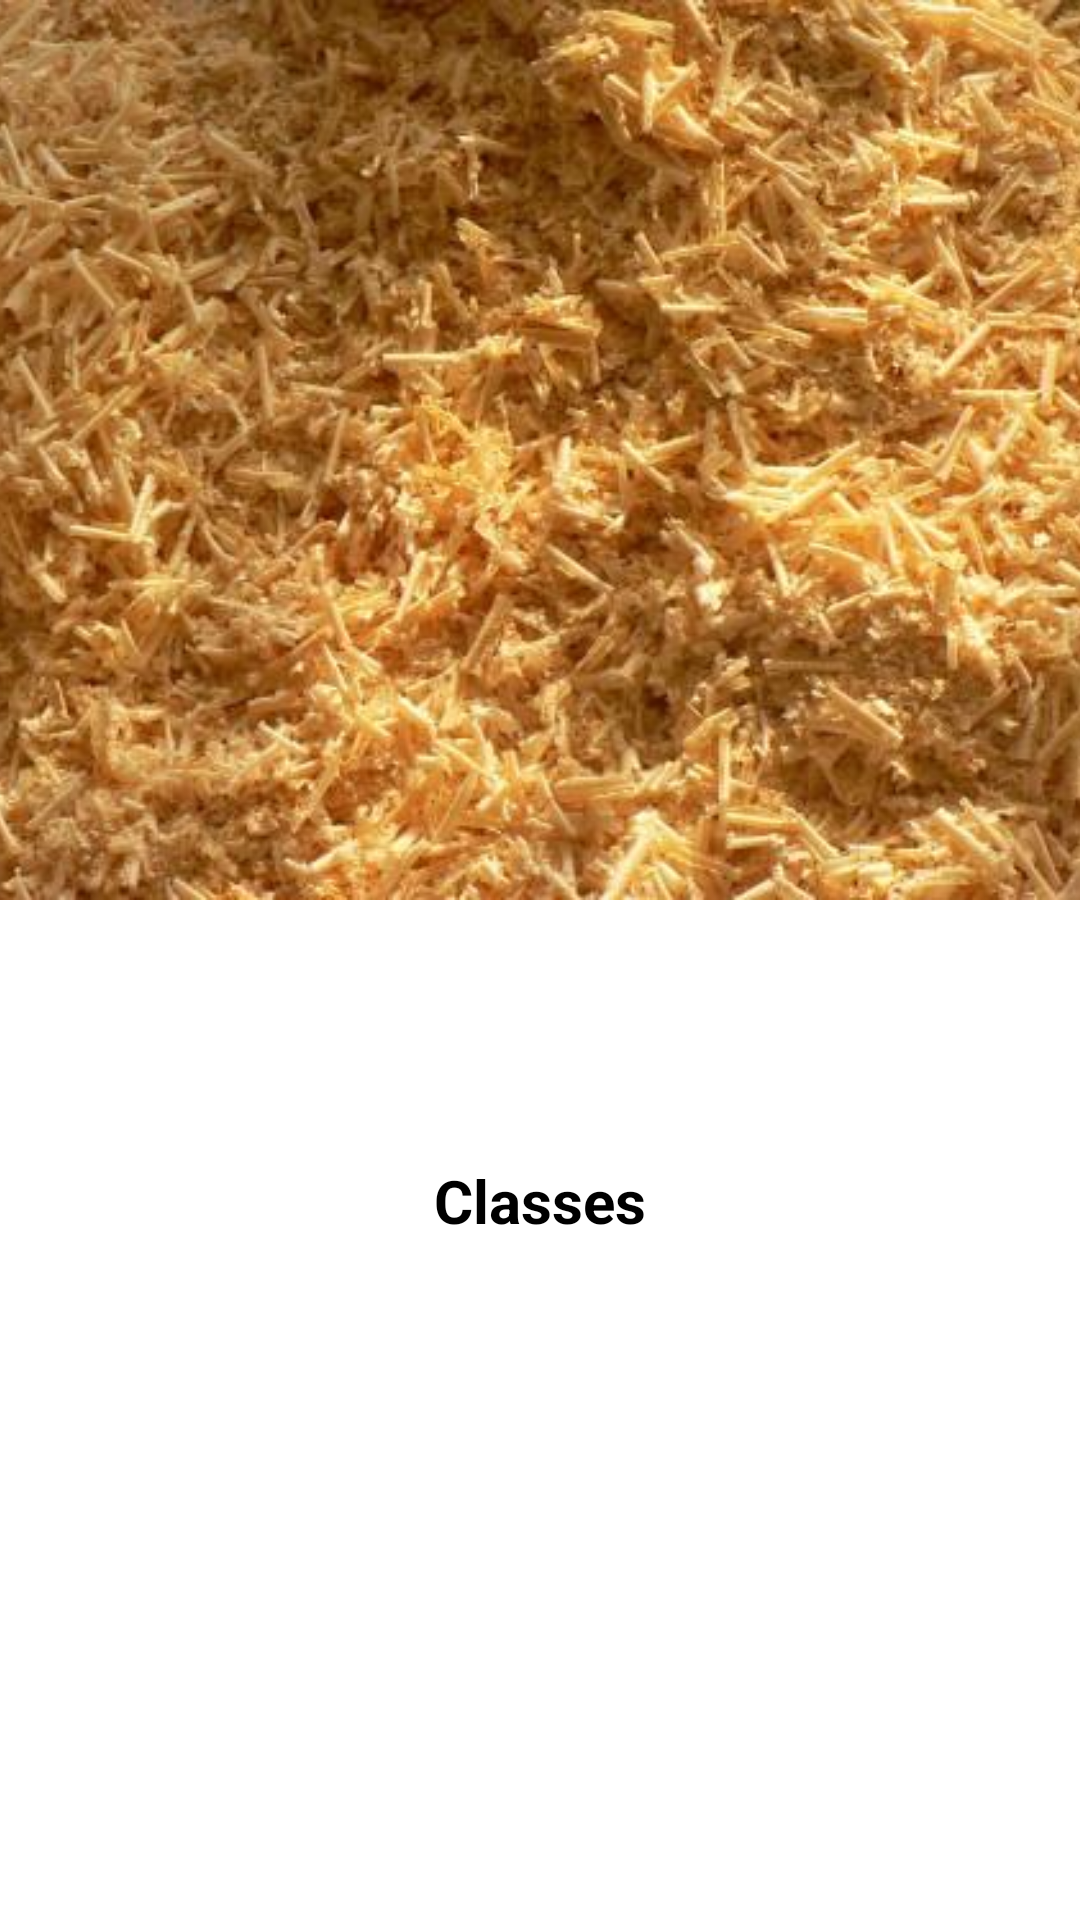

Android layout source for this screen:
<!-- AndroidManifest.xml: application theme Theme.TrashSortApp -->
<!-- res/layout/activity_trash_detail.xml -->
<?xml version="1.0" encoding="utf-8"?>
<androidx.constraintlayout.widget.ConstraintLayout
    xmlns:android="http://schemas.android.com/apk/res/android"
    xmlns:app="http://schemas.android.com/apk/res-auto"
    xmlns:tools="http://schemas.android.com/tools"
    android:layout_width="match_parent"
    android:layout_height="match_parent"
    tools:context=".ui.activity.TrashDetail">

    <ImageView
        android:id="@+id/iv_Trash"
        android:layout_width="400dp"
        android:layout_height="300dp"
        app:layout_constraintEnd_toEndOf="parent"
        app:layout_constraintHorizontal_bias="0.454"
        app:layout_constraintStart_toStartOf="parent"
        app:layout_constraintTop_toTopOf="parent"
        app:srcCompat="@drawable/serbuk" />

    <TextView
        android:id="@+id/description_tittle"
        android:layout_width="0dp"
        android:layout_height="wrap_content"
        android:layout_marginTop="10dp"
        android:layout_marginStart="6dp"
        android:layout_marginEnd="6dp"
        android:textColor="@color/black"
        android:textSize="20sp"
        android:textStyle="bold"
        app:layout_constraintEnd_toEndOf="parent"
        app:layout_constraintStart_toStartOf="parent"
        app:layout_constraintTop_toBottomOf="@+id/iv_Trash"
        tools:text="@string/name" />

    <TextView
        android:id="@+id/description"
        android:layout_width="0dp"
        android:layout_height="wrap_content"
        android:layout_marginTop="8dp"
        android:textSize="16sp"
        app:layout_constraintEnd_toEndOf="@+id/description_tittle"
        app:layout_constraintHorizontal_bias="0.0"
        app:layout_constraintStart_toStartOf="@+id/description_tittle"
        app:layout_constraintTop_toBottomOf="@+id/description_tittle"
        tools:text="@string/text_description" />

    <TextView
        android:id="@+id/tv_classes"
        android:layout_width="0dp"
        android:layout_height="wrap_content"
        android:layout_marginTop="20dp"
        android:textAlignment="center"
        android:text="@string/classes"
        android:textColor="@color/black"
        android:textSize="20sp"
        android:textStyle="bold"
        app:layout_constraintEnd_toEndOf="@+id/description"
        app:layout_constraintHorizontal_bias="0.0"
        app:layout_constraintStart_toStartOf="@+id/description"
        app:layout_constraintTop_toBottomOf="@+id/description" />


</androidx.constraintlayout.widget.ConstraintLayout>
<!-- resources referenced by this layout -->
<resources>
  <color name="black">#FF000000</color>
  <!-- drawable serbuk: jpg bitmap (drawable, 46070 bytes) -->
  <string name="classes">Classes</string>
  <string name="name">Name</string>
  <string name="text_description">Uraian tulisan</string>
  <style name="Theme.TrashSortApp" parent="Theme.MaterialComponents.DayNight.DarkActionBar">
          
          <item name="colorPrimary">#00B14F</item>
          <item name="colorPrimaryVariant">#00B14F</item>
          <item name="colorOnPrimary">@color/white</item>
          
          <item name="colorSecondary">@color/teal_200</item>
          <item name="colorSecondaryVariant">@color/teal_700</item>
          <item name="colorOnSecondary">@color/black</item>
          
          <item name="android:statusBarColor">#00B14F</item>
          
      </style>
  <color name="white">#FFFFFFFF</color>
  <color name="teal_200">#FF03DAC5</color>
  <color name="teal_700">#FF018786</color>
</resources>
